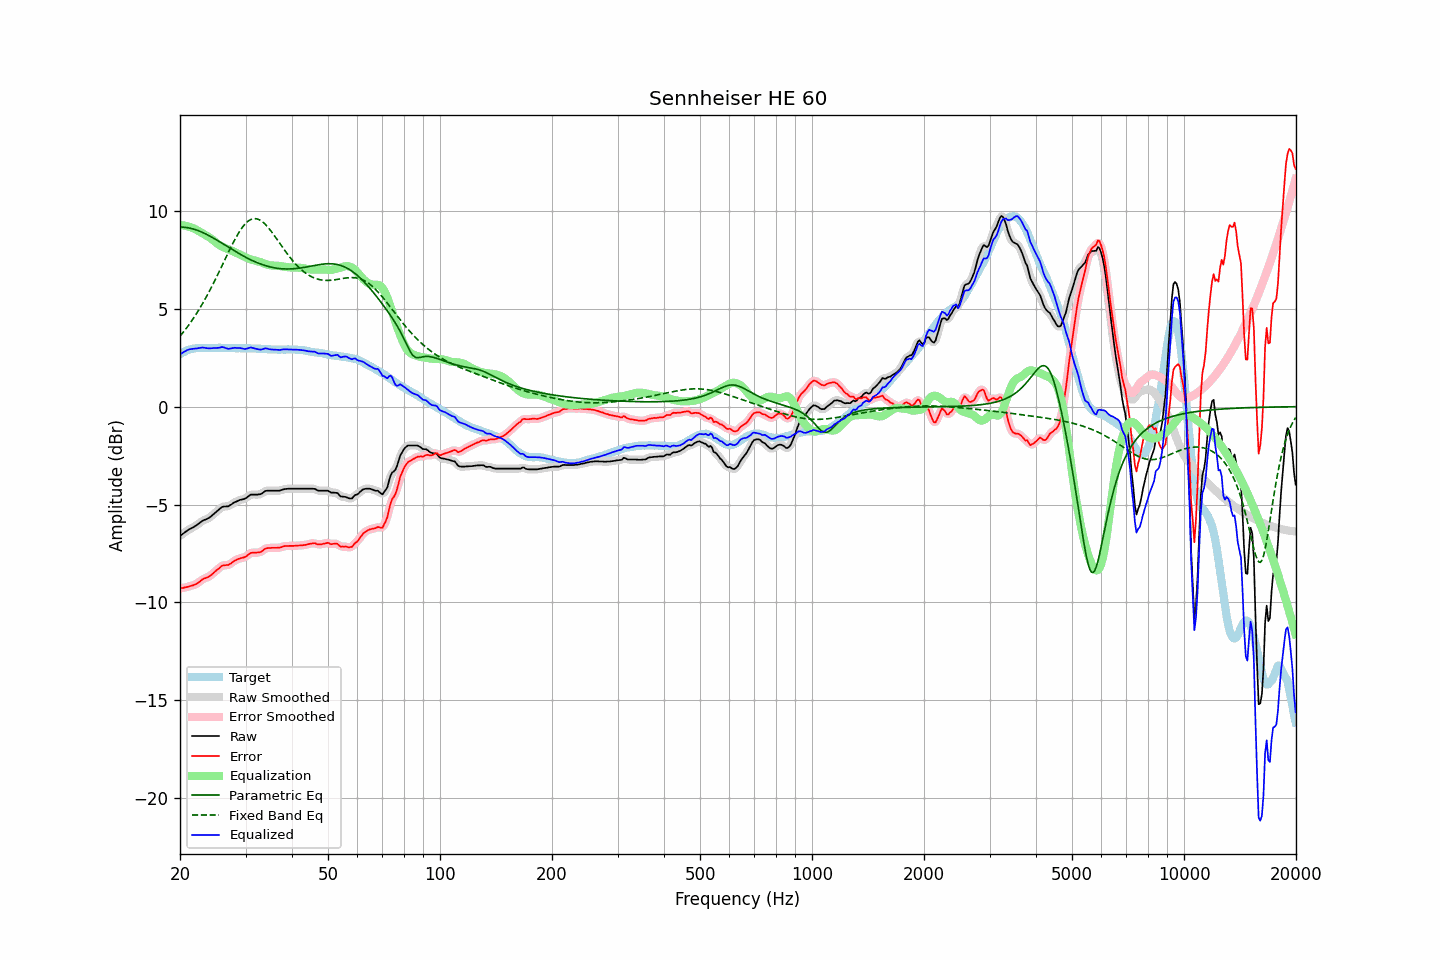

The data file committed next to this chart (first rows):
frequency, raw, error, smoothed, error_smoothed, equalization, parametric_eq, fixed_band_eq, equalized_raw, equalized_smoothed, target
20.00, -6.60, -9.28, -6.60, -9.28, 9.27, 9.17, 3.60, 2.67, 2.67, 2.68
20.20, -6.54, -9.27, -6.54, -9.27, 9.27, 9.17, 3.70, 2.72, 2.72, 2.73
20.40, -6.48, -9.26, -6.48, -9.26, 9.26, 9.16, 3.80, 2.78, 2.78, 2.78
20.61, -6.42, -9.23, -6.42, -9.24, 9.24, 9.16, 3.90, 2.82, 2.82, 2.81
20.81, -6.36, -9.22, -6.36, -9.22, 9.23, 9.15, 4.01, 2.87, 2.87, 2.86
21.02, -6.30, -9.20, -6.30, -9.20, 9.21, 9.14, 4.12, 2.90, 2.90, 2.90
21.23, -6.25, -9.17, -6.26, -9.18, 9.18, 9.12, 4.23, 2.93, 2.93, 2.92
21.44, -6.21, -9.15, -6.21, -9.15, 9.15, 9.10, 4.35, 2.94, 2.94, 2.94
21.66, -6.17, -9.13, -6.17, -9.13, 9.12, 9.08, 4.47, 2.95, 2.95, 2.96
21.87, -6.12, -9.09, -6.12, -9.10, 9.08, 9.06, 4.59, 2.96, 2.96, 2.97
22.09, -6.07, -9.06, -6.07, -9.06, 9.04, 9.03, 4.72, 2.97, 2.97, 2.99
22.31, -6.01, -9.01, -6.01, -9.01, 9.00, 9.00, 4.85, 2.98, 2.98, 3.00
22.54, -5.95, -8.95, -5.95, -8.95, 8.95, 8.97, 4.98, 2.99, 3.00, 3.00
22.76, -5.89, -8.89, -5.89, -8.89, 8.90, 8.93, 5.12, 3.01, 3.01, 3.00
22.99, -5.83, -8.82, -5.84, -8.83, 8.85, 8.90, 5.26, 3.02, 3.01, 2.99
23.22, -5.79, -8.78, -5.79, -8.78, 8.81, 8.86, 5.40, 3.01, 3.01, 2.99
23.45, -5.76, -8.75, -5.76, -8.75, 8.76, 8.82, 5.55, 2.99, 3.00, 2.99
23.69, -5.72, -8.72, -5.72, -8.72, 8.71, 8.78, 5.70, 2.98, 2.98, 3.00
23.92, -5.68, -8.68, -5.68, -8.68, 8.66, 8.74, 5.85, 2.97, 2.98, 3.00
24.16, -5.62, -8.62, -5.62, -8.62, 8.60, 8.69, 6.01, 2.98, 2.98, 3.00
24.40, -5.55, -8.56, -5.55, -8.56, 8.54, 8.65, 6.17, 2.99, 2.99, 3.01
24.65, -5.48, -8.48, -5.48, -8.48, 8.48, 8.60, 6.33, 3.00, 3.00, 3.00
24.89, -5.41, -8.41, -5.41, -8.41, 8.41, 8.55, 6.50, 3.00, 3.00, 3.00
25.14, -5.34, -8.34, -5.34, -8.34, 8.34, 8.50, 6.66, 3.00, 3.00, 3.00
25.39, -5.27, -8.28, -5.27, -8.27, 8.28, 8.45, 6.83, 3.01, 3.01, 3.01
25.65, -5.20, -8.21, -5.20, -8.20, 8.22, 8.40, 7.00, 3.02, 3.02, 3.01
25.91, -5.13, -8.13, -5.14, -8.15, 8.18, 8.35, 7.17, 3.04, 3.03, 3.00
26.16, -5.10, -8.10, -5.11, -8.11, 8.14, 8.30, 7.35, 3.04, 3.03, 3.00
26.43, -5.10, -8.10, -5.10, -8.10, 8.11, 8.25, 7.52, 3.00, 3.01, 3.00
26.69, -5.09, -8.09, -5.10, -8.09, 8.07, 8.20, 7.69, 2.98, 2.98, 3.00
26.96, -5.09, -8.09, -5.08, -8.08, 8.04, 8.15, 7.86, 2.95, 2.96, 3.00
27.23, -5.04, -8.04, -5.04, -8.04, 8.01, 8.10, 8.03, 2.96, 2.96, 3.00
27.50, -4.99, -7.99, -4.99, -7.99, 7.97, 8.05, 8.20, 2.98, 2.98, 3.00
27.77, -4.93, -7.92, -4.94, -7.93, 7.93, 8.00, 8.36, 3.00, 3.00, 2.99
28.05, -4.88, -7.87, -4.89, -7.87, 7.89, 7.95, 8.52, 3.01, 3.00, 2.99
28.33, -4.85, -7.83, -4.85, -7.83, 7.85, 7.90, 8.67, 3.00, 3.00, 2.98
28.62, -4.81, -7.79, -4.81, -7.79, 7.81, 7.85, 8.81, 3.00, 3.00, 2.98
28.90, -4.77, -7.76, -4.78, -7.76, 7.77, 7.80, 8.94, 3.00, 2.99, 2.99
29.19, -4.75, -7.73, -4.75, -7.74, 7.74, 7.76, 9.07, 2.98, 2.98, 2.98
29.48, -4.73, -7.72, -4.73, -7.72, 7.70, 7.71, 9.18, 2.97, 2.96, 2.99
29.78, -4.71, -7.69, -4.71, -7.69, 7.66, 7.67, 9.28, 2.95, 2.95, 2.98
30.08, -4.67, -7.66, -4.67, -7.65, 7.62, 7.62, 9.37, 2.95, 2.95, 2.99
30.38, -4.61, -7.59, -4.61, -7.59, 7.58, 7.58, 9.45, 2.97, 2.97, 2.98
30.68, -4.55, -7.53, -4.55, -7.53, 7.55, 7.54, 9.51, 3.00, 3.00, 2.98
30.99, -4.49, -7.47, -4.51, -7.48, 7.52, 7.50, 9.56, 3.03, 3.01, 2.98
31.30, -4.49, -7.46, -4.49, -7.46, 7.50, 7.46, 9.59, 3.00, 3.01, 2.97
31.61, -4.49, -7.46, -4.49, -7.46, 7.47, 7.42, 9.60, 2.98, 2.99, 2.97
31.93, -4.49, -7.46, -4.49, -7.46, 7.45, 7.39, 9.60, 2.96, 2.96, 2.97
32.24, -4.49, -7.45, -4.49, -7.45, 7.43, 7.35, 9.59, 2.94, 2.94, 2.96
32.57, -4.48, -7.44, -4.49, -7.44, 7.41, 7.32, 9.56, 2.93, 2.92, 2.96
32.89, -4.47, -7.43, -4.47, -7.42, 7.39, 7.29, 9.51, 2.91, 2.92, 2.96
33.22, -4.43, -7.38, -4.42, -7.37, 7.36, 7.26, 9.46, 2.92, 2.93, 2.95
33.55, -4.37, -7.32, -4.37, -7.32, 7.32, 7.23, 9.39, 2.95, 2.95, 2.95
33.89, -4.31, -7.25, -4.32, -7.26, 7.29, 7.21, 9.32, 2.98, 2.97, 2.94
34.23, -4.29, -7.23, -4.30, -7.23, 7.26, 7.18, 9.23, 2.97, 2.97, 2.94
34.57, -4.29, -7.22, -4.29, -7.22, 7.24, 7.16, 9.13, 2.94, 2.95, 2.93
34.92, -4.29, -7.22, -4.29, -7.22, 7.22, 7.14, 9.03, 2.93, 2.93, 2.93
35.27, -4.29, -7.21, -4.29, -7.21, 7.21, 7.12, 8.93, 2.92, 2.92, 2.92
35.62, -4.29, -7.21, -4.29, -7.21, 7.21, 7.10, 8.82, 2.91, 2.91, 2.92
35.97, -4.29, -7.21, -4.29, -7.21, 7.20, 7.09, 8.70, 2.91, 2.91, 2.92
... 635 more rows
